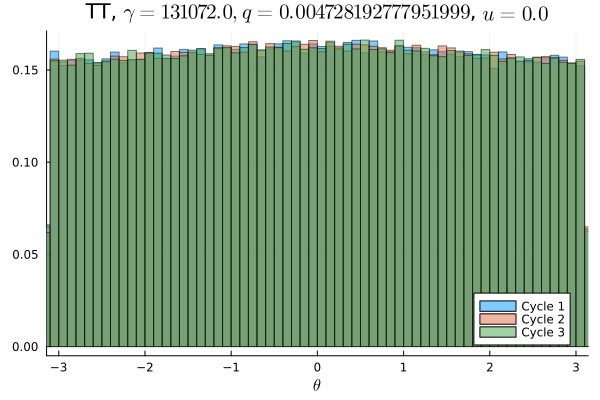

Data behind this chart, as committed beside it:
Cycle 1, Cycle 2, Cycle 3
0.01004, 0.01006, 0.009497
0.01008, 0.009684, 0.009591
0.009672, 0.009409, 0.009906
0.00955, 0.009822, 0.009741
0.009781, 0.009891, 0.009619
0.009675, 0.009659, 0.009684
0.009884, 0.009894, 0.01008
0.009931, 0.009666, 0.01016
0.009444, 0.009759, 0.009584
0.009734, 0.009544, 0.009684
0.009891, 0.009653, 0.009687
0.009731, 0.009631, 0.009969
0.01014, 0.01001, 0.009491
0.009794, 0.009806, 0.009972
0.009606, 0.009872, 0.009769
0.009744, 0.009838, 0.009941
0.009559, 0.009737, 0.01017
0.01005, 0.01011, 0.009731
0.01001, 0.009953, 0.01003
0.01001, 0.009981, 0.009966
0.01022, 0.01001, 0.009987
0.009969, 0.009763, 0.01016
0.009678, 0.009691, 0.009766
0.009828, 0.009984, 0.009797
0.009884, 0.009978, 0.01004
0.01032, 0.01016, 0.009734
0.009766, 0.01003, 0.01
0.01024, 0.009978, 0.01019
0.01033, 0.01018, 0.01005
0.009731, 0.009825, 0.01031
0.01003, 0.009731, 0.009816
0.01048, 0.01032, 0.01039
0.01015, 0.01001, 0.01001
0.01008, 0.01047, 0.01017
0.01024, 0.01037, 0.009872
0.01002, 0.01007, 0.01026
0.01039, 0.009981, 0.01014
0.01036, 0.01007, 0.01046
0.01022, 0.01049, 0.01009
0.009834, 0.01023, 0.01004
0.009925, 0.01002, 0.01024
0.0103, 0.01037, 0.01017
0.01027, 0.01024, 0.01026
0.01036, 0.01021, 0.01005
0.01052, 0.01017, 0.01051
0.0103, 0.009925, 0.01029
0.01031, 0.01033, 0.01052
0.01022, 0.01019, 0.01002
0.009909, 0.0107, 0.01
0.01039, 0.01023, 0.01034
0.01029, 0.009953, 0.01041
0.01032, 0.01018, 0.01014
0.01008, 0.01032, 0.01033
0.01038, 0.01024, 0.01015
0.01003, 0.01029, 0.01019
0.01053, 0.01022, 0.0102
0.01026, 0.01011, 0.01014
0.01035, 0.01037, 0.01034
0.009991, 0.01017, 0.01041
0.01031, 0.01044, 0.0103
... 40 more rows
